Run: headless pygame with SDL's dummy video driver; simulated clock (each Clock.tick advances the game by its frame time, no real sleeping); random seed 0; keys injected as events and as key.get_pressed() state; no mouse input.
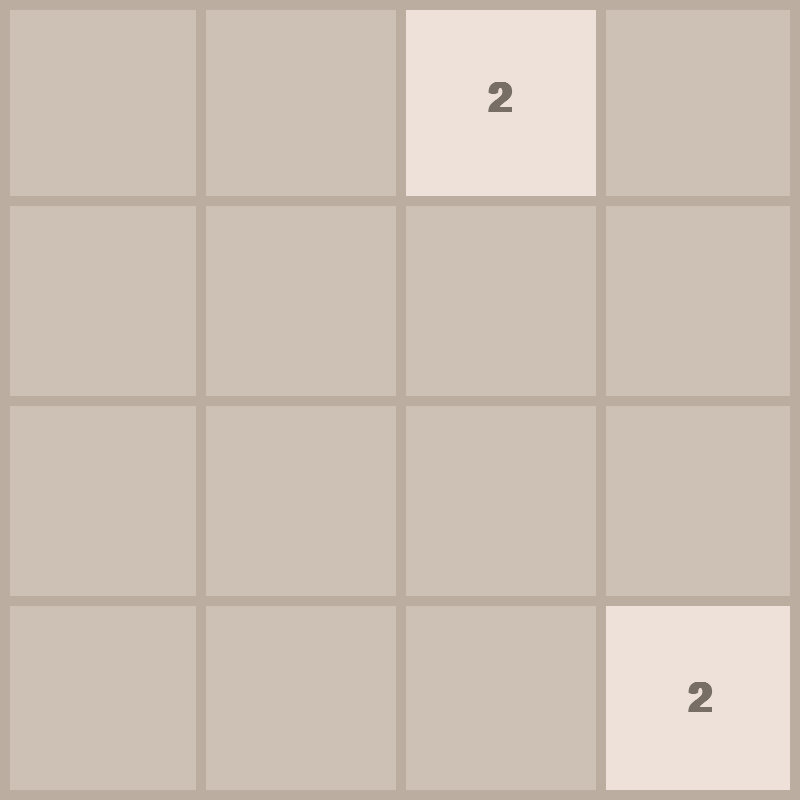
Frame 1 of 4 · flips 1–60 · no input
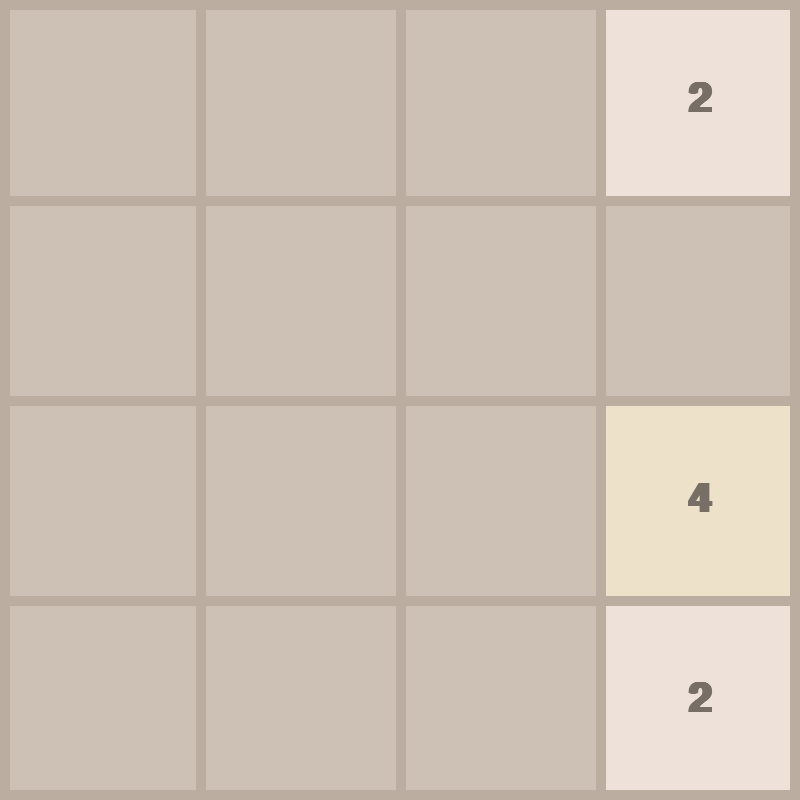
Frame 2 of 4 · flips 61–180 · tapped SPACE, RETURN · held RIGHT (→), D
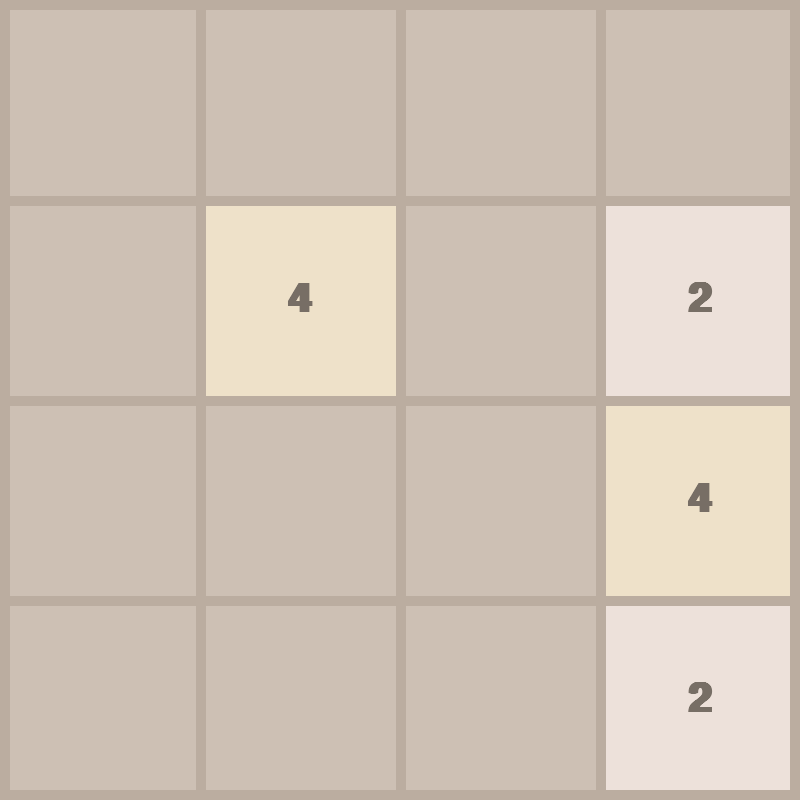
Frame 3 of 4 · flips 181–300 · held DOWN (↓), S
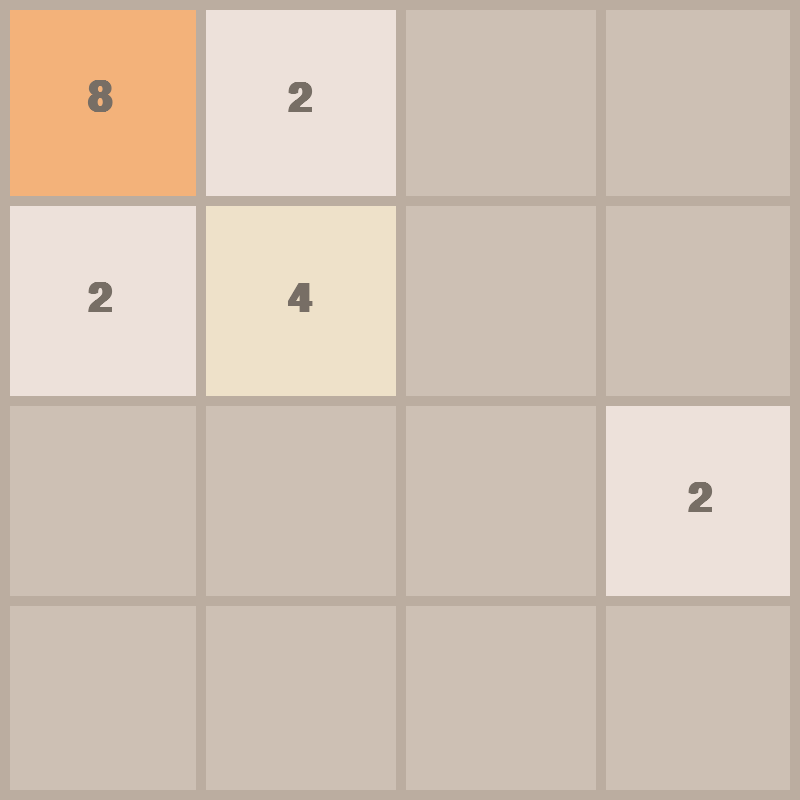
Frame 4 of 4 · flips 301–420 · held LEFT (←), A, UP (↑), W

The pygame program that drew these frames:

import pygame
import random
import math


pygame.init()
FPS = 60

WIDTH, HEIGHT = 800, 800
ROWS = 4
COLS = 4

RECT_HEIGHT = HEIGHT//ROWS
RECT_WIDTH = WIDTH // COLS

OUTLINE_COLOR = (187, 173, 160)
OUTLINE_THICKNESS =10
BACKGROUND_COLOUR = (205, 192, 180)
FONT_COLOR = (119, 110, 101)

FONT = pygame.font.SysFont("comicsans", 60, bold=True)
MOVE_VEL = 100
ANIM_FRAMES = 10

WINDOW = pygame.display.set_mode((WIDTH, HEIGHT))
pygame.display.set_caption("2048")


class Tile:
    COLORS = [
        (237, 225,218),
        (238, 225, 201),
        (243, 178, 122),
        (246, 150, 101),
        (247, 124, 95),
        (247, 95, 59),
        (237, 208, 115),
        (237, 204, 99),
        (236, 202, 80),
    ]


    def __init__(self, value, row, col):
        self.value = value
        self.row = row
        self.col = col
        self.x = col * RECT_WIDTH
        self.y = row * RECT_HEIGHT
    def get_color(self):
        color_index = int(math.log2(self.value)) - 1
        color = self.COLORS[color_index]
        return color

    def draw(self, window):
        color = self.get_color()
        pygame.draw.rect(window, color, (self.x, self.y, RECT_WIDTH, RECT_HEIGHT))

        text = FONT.render(str(self.value), 1, FONT_COLOR)
        window.blit(
            text,
            (
                self.x + (RECT_WIDTH / 2 - text.get_width() / 2),
                self.y + (RECT_HEIGHT / 2 - text.get_height() / 2),
            )
        )

    def set_pos(self, ceil=False):
        if ceil:
            self.row = math.ceil(self.y / RECT_HEIGHT)
            self.col = math.ceil(self.x / RECT_WIDTH)
        else:
            self.row = math.floor(self.y / RECT_HEIGHT)
            self.col = math.floor(self.x / RECT_WIDTH)

    def move(self, delta):
        self.x += delta[0]
        self.y += delta[1]

    def set_xy_from_grid(self): # the tiles like to stray a bit during animation
        """Helper to snap x,y to current row/col positions."""
        self.x = self.col * RECT_WIDTH
        self.y = self.row * RECT_HEIGHT     

def draw_grid(window):
    for row in range(1, ROWS):
        y = row * RECT_HEIGHT
        pygame.draw.line(window, OUTLINE_COLOR, (0, y), (WIDTH, y), OUTLINE_THICKNESS)

    for col in range(1, COLS):
        x = col * RECT_WIDTH
        pygame.draw.line(window, OUTLINE_COLOR, (x, 0), (x, HEIGHT), OUTLINE_THICKNESS)


    pygame.draw.rect(window, OUTLINE_COLOR, (0,0, WIDTH, HEIGHT), OUTLINE_THICKNESS)


def draw(window, tiles):
    window.fill(BACKGROUND_COLOUR)

    for tile in tiles.values():
        tile.draw(window)

    draw_grid(window)

    pygame.display.update()


def get_random_pos(tiles):
    row = None
    col = None
    while True:
        row = random.randrange(0, ROWS)
        col = random.randrange(0, COLS)

        if f"{row}{col}" not in tiles:
            break

    return row,col

def move_tiles(window, tiles, clock, direction):
    # Compute new grid positions and animations, then animate with easing.
    # Build a 2D grid of tiles (references) for easier processing.
    grid = [[None for _ in range(COLS)] for _ in range(ROWS)]
    for t in tiles.values():
        grid[t.row][t.col] = t

    animations = []  # list of dicts: {tile, start, end, is_merge_source, merge_target_key}
    new_tiles = {}

    def handle_line(get_tile_in_line, set_new_pos):
        # get_tile_in_line(i) -> Tile or None, set_new_pos(tile, dest_index, is_merged=False, merged_with=None)
        line = []
        for i in range(4):
            tile = get_tile_in_line(i)
            if tile:
                line.append(tile)

        target_idx = 0
        i = 0
        while i < len(line):
            tile = line[i]
            if i + 1 < len(line) and line[i + 1].value == tile.value:
                # merge tile and next
                other = line[i + 1]
                # both tiles animate to same target cell
                set_new_pos(tile, target_idx, is_merged=True, merged_with=other)
                set_new_pos(other, target_idx, is_merged=True, merged_with=tile)
                target_idx += 1
                i += 2
            else:
                set_new_pos(tile, target_idx, is_merged=False, merged_with=None)
                target_idx += 1
                i += 1

    # Helpers for each direction
    if direction == "left":
        def get_tile(r, c): return grid[r][c]
        for r in range(ROWS):
            def getter(i, row=r): return get_tile(row, i)
            def setter(tile, dest_c, is_merged, merged_with, row=r):
                start = (tile.x, tile.y)
                end = (dest_c * RECT_WIDTH, row * RECT_HEIGHT)
                animations.append({"tile": tile, "start": start, "end": end, "is_merged": is_merged, "merged_with": merged_with, "dest_key": f"{row}{dest_c}"})
                # record placeholder in new_tiles; finalization after animation
            handle_line(getter, setter)
    elif direction == "right":
        def get_tile(r, c): return grid[r][c]
        for r in range(ROWS):
            def getter(i, row=r): return get_tile(row, COLS - 1 - i)
            def setter(tile, dest_i, is_merged, merged_with, row=r):
                dest_c = COLS - 1 - dest_i
                start = (tile.x, tile.y)
                end = (dest_c * RECT_WIDTH, row * RECT_HEIGHT)
                animations.append({"tile": tile, "start": start, "end": end, "is_merged": is_merged, "merged_with": merged_with, "dest_key": f"{row}{dest_c}"})
            handle_line(getter, setter)
    elif direction == "up":
        def get_tile(r, c): return grid[r][c]
        for c in range(COLS):
            def getter(i, col=c): return get_tile(i, col)
            def setter(tile, dest_r, is_merged, merged_with, col=c):
                start = (tile.x, tile.y)
                end = (col * RECT_WIDTH, dest_r * RECT_HEIGHT)
                animations.append({"tile": tile, "start": start, "end": end, "is_merged": is_merged, "merged_with": merged_with, "dest_key": f"{dest_r}{col}"})
            handle_line(getter, setter)
    elif direction == "down":
        def get_tile(r, c): return grid[r][c]
        for c in range(COLS):
            def getter(i, col=c): return get_tile(ROWS - 1 - i, col)
            def setter(tile, dest_i, is_merged, merged_with, col=c):
                dest_r = ROWS - 1 - dest_i
                start = (tile.x, tile.y)
                end = (col * RECT_WIDTH, dest_r * RECT_HEIGHT)
                animations.append({"tile": tile, "start": start, "end": end, "is_merged": is_merged, "merged_with": merged_with, "dest_key": f"{dest_r}{col}"})
            handle_line(getter, setter)

    # If no animations (no tiles moved), return without adding a new tile
    if not animations:
        return None

    # Run animation frames
    frames = ANIM_FRAMES
    for f in range(frames):
        clock.tick(FPS)
        t = (f + 1) / frames
        eased = 1 - pow(1 - t, 3)  # ease-out-cubic

        # update tile positions according to eased progress
        for anim in animations:
            sx, sy = anim["start"]
            ex, ey = anim["end"]
            anim["tile"].x = sx + (ex - sx) * eased
            anim["tile"].y = sy + (ey - sy) * eased

        draw(window, tiles)

    # Finalize positions and construct new tile map, handling merges
    result_tiles = {}
    handled_merge_targets = set()
    for anim in animations:
        tile = anim["tile"]
        dest_key = anim["dest_key"]
        # Snap to exact grid position
        dest_row = int(dest_key[0])
        dest_col = int(dest_key[1])
        tile.row = dest_row
        tile.col = dest_col
        tile.set_xy_from_grid()

    # Build mapping of destination keys to lists of tiles that landed there (to resolve merges)
    landing = {}
    for anim in animations:
        k = anim["dest_key"]
        landing.setdefault(k, []).append(anim)

    for k, items in landing.items():
        if len(items) == 1 and not items[0]["is_merged"]:
            t = items[0]["tile"]
            result_tiles[k] = t
        else:
            # merged cell: compute new value and keep one tile object
            # pick the first tile object as the survivor
            survivor = items[0]["tile"]
            total = 0
            for it in items:
                total += it["tile"].value
            # In 2048, merging two equal tiles yields double a single value
            # so total should be 2 * single value; but computing as sum is safe
            survivor.value = total
            result_tiles[k] = survivor

    # Replace tiles dict contents
    tiles.clear()
    for k, t in result_tiles.items():
        tiles[k] = t

    return end_move(tiles)


def end_move(tiles):
    if len(tiles) == 16:
        return "lost"

    row, col = get_random_pos(tiles)
    tiles[f"{row}{col}"] = Tile(random.choice([2,4]), row, col)


def update_tiles(window,tiles, sorted_tiles):
    tiles.clear()
    for tile in sorted_tiles:
        tiles[f"{tile.row}{tile.col}"] = tile

    draw(window, tiles)

def generate_tiles():
    tiles = {}
    for _ in range(2):
        row,col = get_random_pos(tiles)
        tiles[f"{row}{col}"] = Tile(2, row, col)

    return tiles




def main(window):
    clock = pygame.time.Clock()
    run = True

    tiles = generate_tiles()

    while run:
        clock.tick(FPS)

        for event in pygame.event.get():
            if event.type == pygame.QUIT:
                run = False
                break

            if event.type == pygame.KEYDOWN:
                if event.key == pygame.K_LEFT:
                    move_tiles(window, tiles, clock, "left")
                if event.key == pygame.K_RIGHT:
                    move_tiles(window, tiles, clock, "right")
                if event.key == pygame.K_UP:
                    move_tiles(window, tiles, clock, "up")
                if event.key == pygame.K_DOWN:
                    move_tiles(window, tiles, clock, "down")

        draw(window, tiles)

    pygame.quit()


if __name__ == "__main__":
    main(WINDOW)
